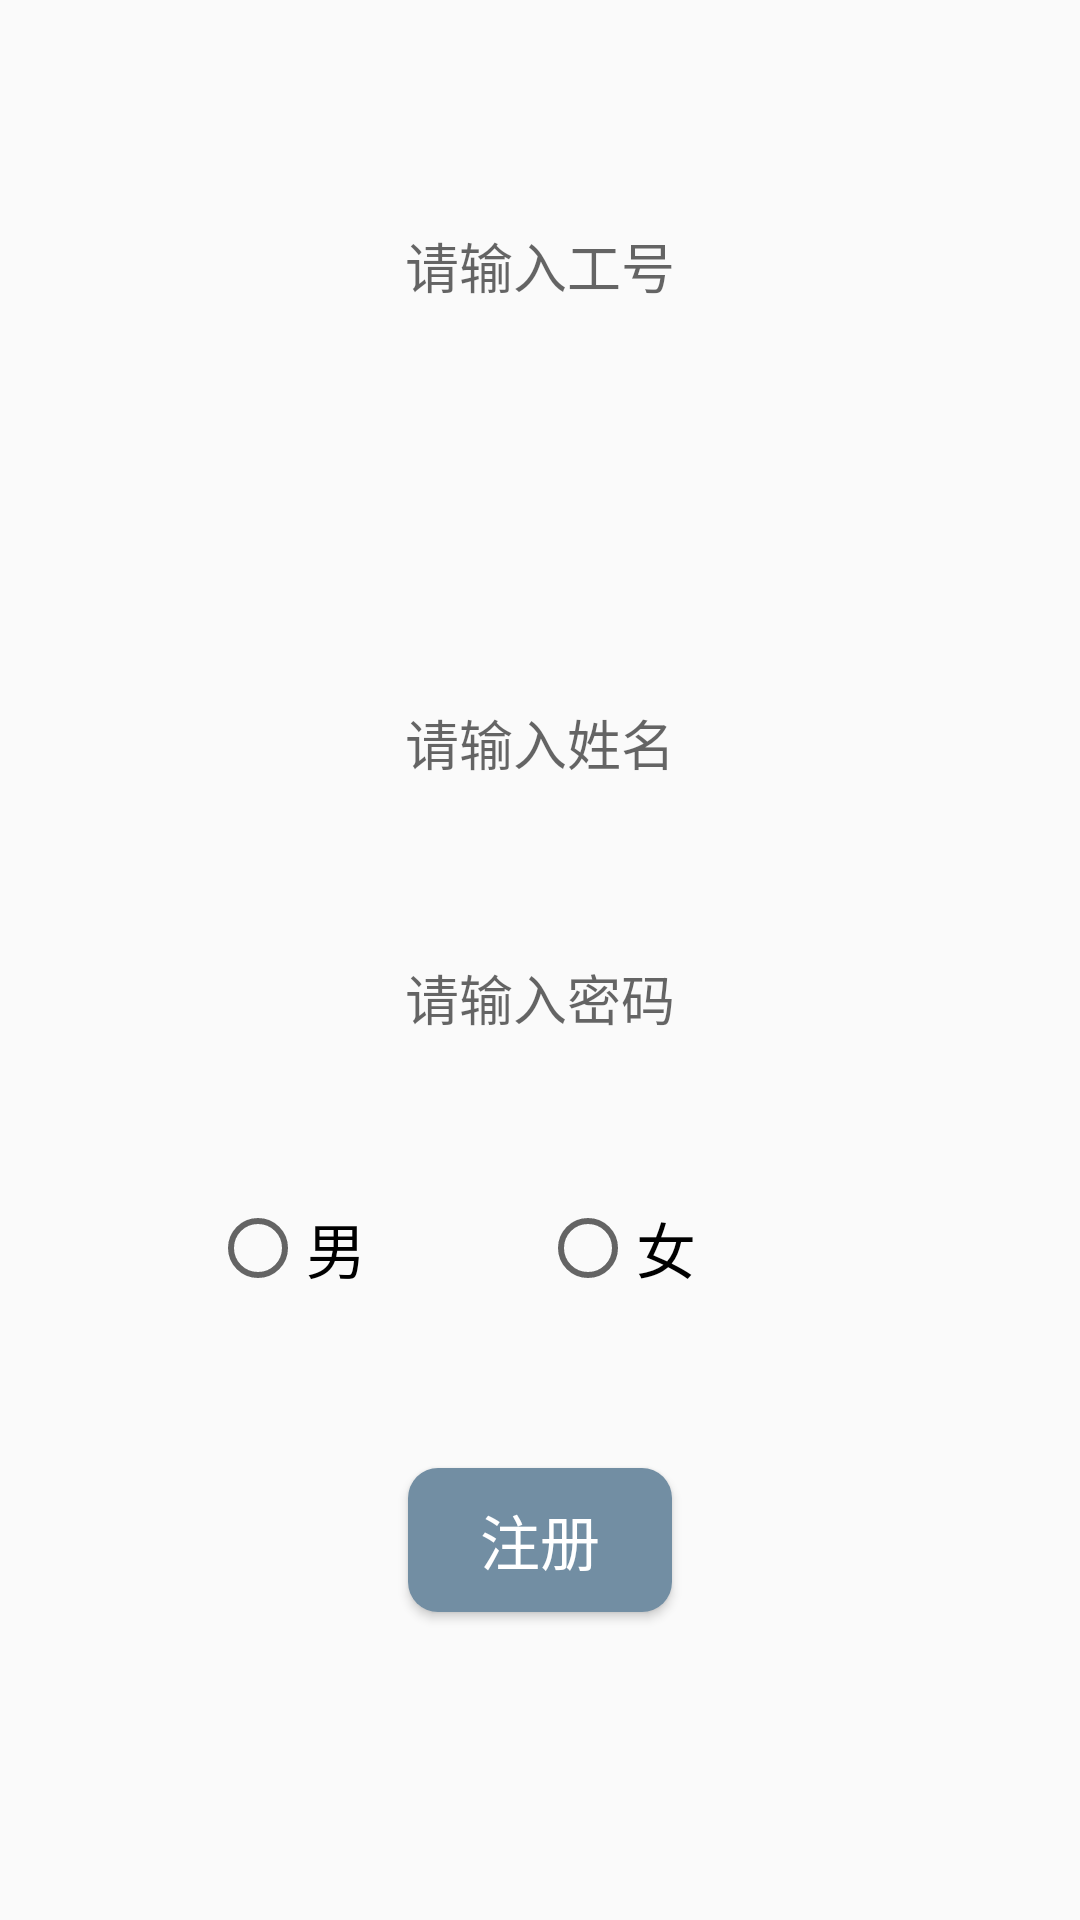

Android layout source for this screen:
<!-- AndroidManifest.xml: application theme Theme.AppCompat.Light.NoActionBar -->
<!-- res/layout/activity_register_admin.xml -->
<?xml version="1.0" encoding="utf-8"?>
<android.support.constraint.ConstraintLayout xmlns:android="http://schemas.android.com/apk/res/android"
    xmlns:app="http://schemas.android.com/apk/res-auto"
    xmlns:tools="http://schemas.android.com/tools"
    android:layout_width="match_parent"
    android:layout_height="match_parent"
    tools:context="com.john_yim.dormitory.activity.dorAdmin.DorAdminRegisterActivity">

    <EditText
        android:id="@+id/registerAdminId"
        android:layout_width="216dp"
        android:layout_height="35dp"
        android:layout_marginEnd="50dp"
        android:layout_marginLeft="50dp"
        android:layout_marginRight="50dp"
        android:layout_marginStart="50dp"
        android:layout_marginTop="62dp"
        android:background="@drawable/editext_bg"
        android:ems="10"
        android:hint="请输入工号"
        android:inputType="number"
        android:gravity="center"
        app:layout_constraintLeft_toLeftOf="parent"
        app:layout_constraintRight_toRightOf="parent"
        app:layout_constraintTop_toTopOf="parent"
        app:layout_constraintBottom_toBottomOf="parent"
        android:layout_marginBottom="8dp"
        app:layout_constraintVertical_bias="0.017" />

    <EditText
        android:id="@+id/registerAdminName"
        android:layout_width="216dp"
        android:layout_height="35dp"
        android:layout_marginEnd="50dp"
        android:layout_marginLeft="50dp"
        android:layout_marginRight="50dp"
        android:layout_marginStart="50dp"
        android:layout_marginTop="8dp"
        android:background="@drawable/editext_bg"
        android:ems="10"
        android:hint="请输入姓名"
        android:inputType="textPersonName"
        android:gravity="center"
        app:layout_constraintLeft_toLeftOf="parent"
        app:layout_constraintRight_toRightOf="parent"
        app:layout_constraintTop_toBottomOf="@+id/registerAdminId"
        android:layout_marginBottom="375dp"
        app:layout_constraintVertical_bias="1.0"
        app:layout_constraintBottom_toBottomOf="parent" />

    <EditText
        android:id="@+id/registerAdminPassword"
        android:layout_width="216dp"
        android:layout_height="35dp"
        android:layout_marginEnd="50dp"
        android:layout_marginLeft="50dp"
        android:layout_marginRight="50dp"
        android:layout_marginStart="50dp"
        android:layout_marginTop="8dp"
        android:background="@drawable/editext_bg"
        android:ems="10"
        android:hint="请输入密码"
        android:inputType="textPassword"
        android:gravity="center"
        app:layout_constraintLeft_toLeftOf="parent"
        app:layout_constraintRight_toRightOf="parent"
        app:layout_constraintTop_toBottomOf="@+id/registerAdminName"
        android:layout_marginBottom="290dp"
        app:layout_constraintVertical_bias="1.0"
        app:layout_constraintBottom_toBottomOf="parent" />

    <Button
        android:id="@+id/registerAdminBtn"
        android:layout_width="wrap_content"
        android:layout_height="wrap_content"
        android:background="@drawable/button_bg"
        android:text="注册"
        android:textSize="20dp"
        android:textColor="@color/colorWhite"
        android:layout_marginTop="8dp"
        app:layout_constraintTop_toBottomOf="@+id/registerAdminGender"
        android:layout_marginLeft="8dp"
        app:layout_constraintLeft_toLeftOf="parent"
        android:layout_marginRight="8dp"
        app:layout_constraintRight_toRightOf="parent"
        app:layout_constraintBottom_toBottomOf="parent"
        android:layout_marginBottom="8dp"
        app:layout_constraintVertical_bias="0.304" />

    <RadioGroup
        android:id="@+id/registerAdminGender"
        android:layout_width="220dp"
        android:layout_height="44dp"
        android:layout_marginBottom="198dp"
        android:layout_marginEnd="50dp"
        android:layout_marginLeft="50dp"
        android:layout_marginRight="50dp"
        android:layout_marginStart="50dp"
        android:layout_marginTop="8dp"
        android:orientation="horizontal"
        app:layout_constraintBottom_toBottomOf="parent"
        app:layout_constraintLeft_toLeftOf="parent"
        app:layout_constraintRight_toRightOf="parent"
        app:layout_constraintTop_toBottomOf="@+id/registerAdminPassword"
        app:layout_constraintVertical_bias="0.95">

        <RadioButton
            android:id="@+id/AdminMale"
            android:layout_width="wrap_content"
            android:layout_height="40dp"
            android:layout_weight="1"
            android:text="男"
            android:textSize="20dp" />

        <RadioButton
            android:id="@+id/AdminFemale"
            android:layout_width="wrap_content"
            android:layout_height="40dp"
            android:layout_weight="1"
            android:text="女"
            android:textSize="20dp" />
    </RadioGroup>

</android.support.constraint.ConstraintLayout>
<!-- resources referenced by this layout -->
<resources>
  <color name="colorWhite">#FFFFFF</color>
  <!-- drawable button_bg (drawable) -->
  <?xml version="1.0" encoding="utf-8"?>
  <shape xmlns:android="http://schemas.android.com/apk/res/android">
      <solid android:color="#728ea3" />
      <corners android:radius="10dip"/>
  </shape>
  <!-- drawable editext_bg (drawable) -->
  <?xml version="1.0" encoding="utf-8"?>
  <selector xmlns:android="http://schemas.android.com/apk/res/android">
      <item
          android:state_window_focused="false"
          android:drawable="@drawable/editext_bg_normal" />
      <item
          android:state_focused="true"
          android:drawable="@drawable/editext_bg_focus" />
  </selector>
</resources>
